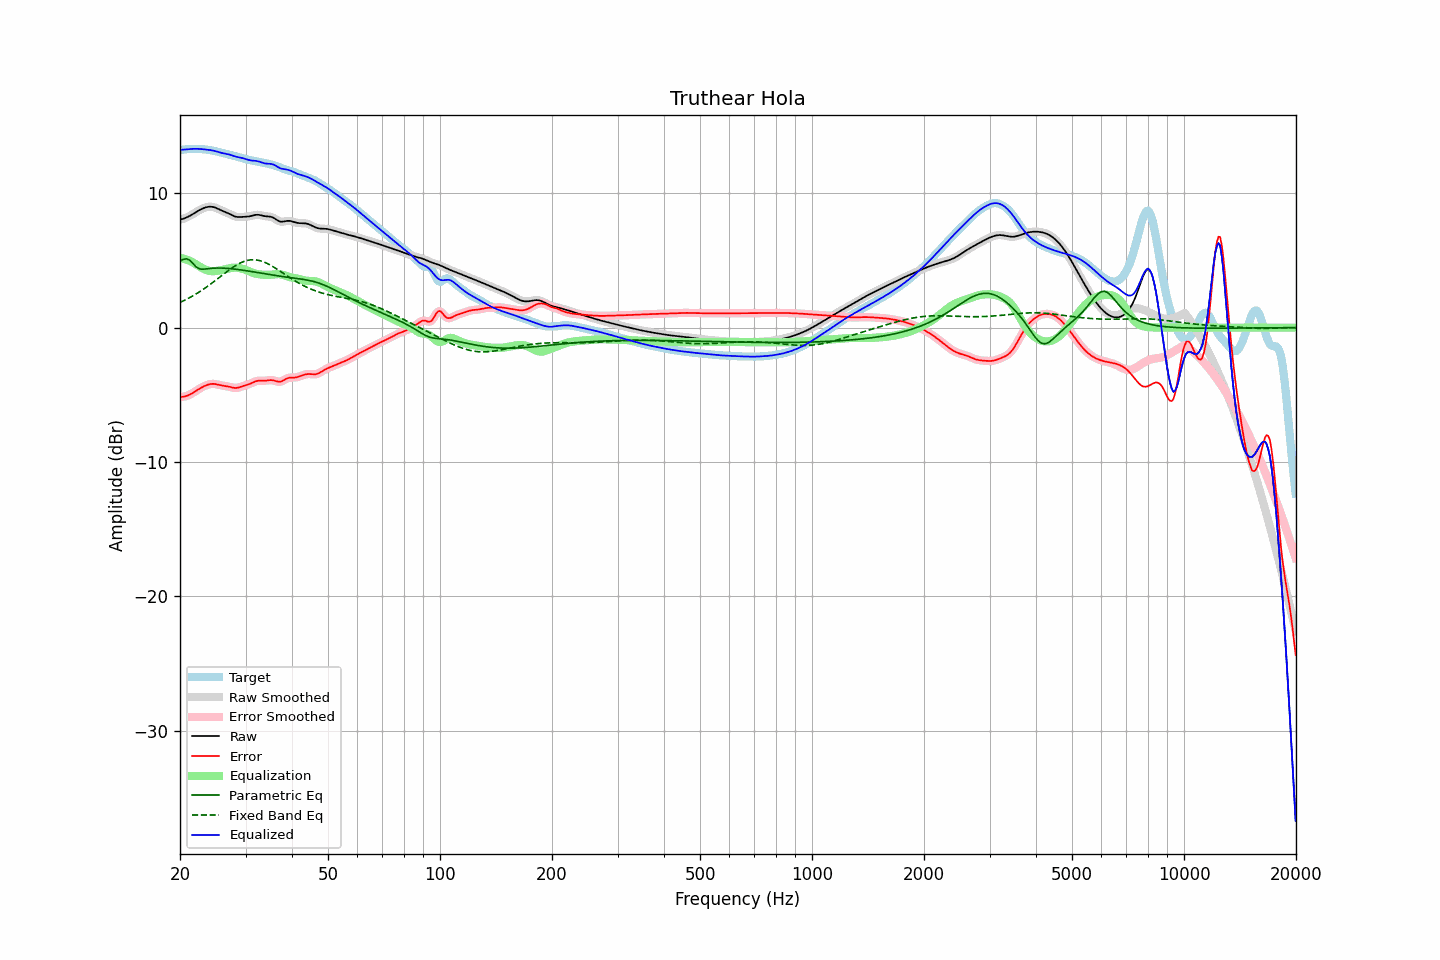

The data file committed next to this chart (first rows):
frequency, raw, error, smoothed, error_smoothed, equalization, parametric_eq, fixed_band_eq, equalized_raw, equalized_smoothed, target
20.00, 8.04, -5.17, 8.04, -5.17, 5.19, 4.96, 1.87, 13.22, 13.22, 13.20
20.20, 8.07, -5.16, 8.07, -5.16, 5.16, 5.02, 1.93, 13.23, 13.23, 13.22
20.40, 8.10, -5.14, 8.10, -5.14, 5.14, 5.07, 1.98, 13.24, 13.24, 13.24
20.61, 8.14, -5.12, 8.14, -5.12, 5.11, 5.10, 2.04, 13.25, 13.25, 13.26
20.81, 8.19, -5.08, 8.19, -5.08, 5.07, 5.12, 2.10, 13.26, 13.26, 13.27
21.02, 8.25, -5.04, 8.25, -5.04, 5.02, 5.07, 2.17, 13.27, 13.27, 13.28
21.23, 8.31, -4.99, 8.31, -4.99, 4.97, 5.02, 2.23, 13.28, 13.28, 13.29
21.44, 8.38, -4.92, 8.38, -4.92, 4.92, 4.90, 2.30, 13.30, 13.30, 13.30
21.66, 8.45, -4.85, 8.45, -4.86, 4.85, 4.78, 2.36, 13.30, 13.30, 13.30
21.87, 8.52, -4.78, 8.52, -4.78, 4.78, 4.65, 2.43, 13.30, 13.30, 13.30
22.09, 8.60, -4.71, 8.60, -4.71, 4.71, 4.52, 2.50, 13.30, 13.30, 13.30
22.31, 8.67, -4.63, 8.67, -4.63, 4.63, 4.45, 2.58, 13.30, 13.30, 13.30
22.54, 8.74, -4.55, 8.74, -4.55, 4.56, 4.38, 2.65, 13.30, 13.30, 13.29
22.76, 8.80, -4.48, 8.80, -4.48, 4.49, 4.36, 2.73, 13.29, 13.29, 13.29
22.99, 8.86, -4.42, 8.86, -4.42, 4.42, 4.34, 2.81, 13.28, 13.28, 13.28
23.22, 8.91, -4.36, 8.91, -4.36, 4.36, 4.35, 2.89, 13.26, 13.26, 13.26
23.45, 8.95, -4.30, 8.95, -4.30, 4.30, 4.36, 2.97, 13.25, 13.25, 13.25
23.69, 8.97, -4.26, 8.97, -4.26, 4.26, 4.38, 3.06, 13.24, 13.24, 13.23
23.92, 8.99, -4.22, 8.99, -4.22, 4.23, 4.39, 3.15, 13.22, 13.22, 13.22
24.16, 9.00, -4.20, 9.00, -4.20, 4.21, 4.41, 3.23, 13.20, 13.20, 13.20
24.40, 8.99, -4.19, 8.99, -4.19, 4.20, 4.42, 3.32, 13.18, 13.18, 13.17
24.65, 8.96, -4.19, 8.96, -4.19, 4.20, 4.42, 3.41, 13.16, 13.16, 13.15
24.89, 8.93, -4.20, 8.92, -4.20, 4.21, 4.43, 3.50, 13.13, 13.13, 13.12
25.14, 8.88, -4.22, 8.88, -4.22, 4.22, 4.43, 3.60, 13.10, 13.10, 13.10
25.39, 8.82, -4.25, 8.82, -4.25, 4.24, 4.44, 3.69, 13.06, 13.06, 13.07
25.65, 8.76, -4.28, 8.76, -4.28, 4.27, 4.43, 3.78, 13.03, 13.03, 13.04
25.91, 8.71, -4.30, 8.71, -4.30, 4.29, 4.43, 3.87, 13.00, 13.00, 13.01
26.16, 8.65, -4.32, 8.66, -4.32, 4.32, 4.42, 3.97, 12.97, 12.97, 12.98
26.43, 8.61, -4.34, 8.61, -4.34, 4.34, 4.42, 4.06, 12.95, 12.95, 12.95
26.69, 8.56, -4.36, 8.56, -4.36, 4.37, 4.41, 4.15, 12.93, 12.93, 12.91
26.96, 8.50, -4.38, 8.50, -4.38, 4.40, 4.40, 4.24, 12.90, 12.90, 12.88
27.23, 8.45, -4.41, 8.45, -4.41, 4.42, 4.39, 4.32, 12.87, 12.87, 12.85
27.50, 8.39, -4.44, 8.39, -4.44, 4.44, 4.38, 4.41, 12.83, 12.83, 12.83
27.77, 8.33, -4.47, 8.33, -4.47, 4.46, 4.37, 4.49, 12.79, 12.79, 12.80
28.05, 8.28, -4.49, 8.28, -4.49, 4.47, 4.35, 4.57, 12.74, 12.75, 12.77
28.33, 8.25, -4.49, 8.25, -4.49, 4.46, 4.34, 4.64, 12.71, 12.71, 12.73
28.62, 8.23, -4.47, 8.23, -4.47, 4.45, 4.32, 4.71, 12.68, 12.68, 12.70
28.90, 8.22, -4.44, 8.22, -4.44, 4.43, 4.31, 4.78, 12.66, 12.66, 12.66
29.19, 8.23, -4.40, 8.23, -4.40, 4.41, 4.29, 4.84, 12.64, 12.64, 12.63
29.48, 8.24, -4.36, 8.24, -4.36, 4.37, 4.27, 4.89, 12.61, 12.61, 12.59
29.78, 8.24, -4.32, 8.24, -4.32, 4.33, 4.26, 4.93, 12.58, 12.57, 12.56
30.08, 8.25, -4.28, 8.25, -4.28, 4.29, 4.24, 4.97, 12.54, 12.54, 12.53
30.38, 8.26, -4.25, 8.26, -4.25, 4.24, 4.22, 5.00, 12.50, 12.50, 12.51
30.68, 8.27, -4.21, 8.28, -4.21, 4.19, 4.20, 5.02, 12.46, 12.47, 12.48
30.99, 8.30, -4.16, 8.30, -4.16, 4.14, 4.18, 5.04, 12.44, 12.44, 12.46
31.30, 8.33, -4.10, 8.33, -4.10, 4.10, 4.16, 5.05, 12.43, 12.43, 12.43
31.61, 8.36, -4.05, 8.36, -4.05, 4.06, 4.14, 5.05, 12.42, 12.42, 12.41
31.93, 8.39, -4.00, 8.38, -4.00, 4.02, 4.12, 5.04, 12.41, 12.40, 12.39
32.24, 8.39, -3.97, 8.39, -3.97, 3.99, 4.10, 5.03, 12.39, 12.39, 12.36
32.57, 8.39, -3.95, 8.39, -3.95, 3.97, 4.08, 5.00, 12.36, 12.36, 12.34
32.89, 8.37, -3.95, 8.37, -3.95, 3.95, 4.06, 4.97, 12.32, 12.32, 12.32
33.22, 8.34, -3.95, 8.34, -3.95, 3.94, 4.04, 4.93, 12.28, 12.28, 12.29
33.55, 8.31, -3.95, 8.31, -3.95, 3.93, 4.02, 4.89, 12.24, 12.24, 12.26
33.89, 8.29, -3.95, 8.29, -3.95, 3.93, 4.00, 4.84, 12.21, 12.22, 12.24
34.23, 8.28, -3.94, 8.28, -3.93, 3.92, 3.98, 4.79, 12.20, 12.20, 12.21
34.57, 8.27, -3.92, 8.27, -3.92, 3.92, 3.96, 4.73, 12.19, 12.19, 12.19
34.92, 8.26, -3.91, 8.25, -3.91, 3.93, 3.94, 4.66, 12.19, 12.18, 12.16
35.27, 8.23, -3.91, 8.23, -3.91, 3.94, 3.92, 4.60, 12.17, 12.17, 12.13
35.62, 8.18, -3.92, 8.18, -3.93, 3.96, 3.90, 4.53, 12.14, 12.13, 12.10
35.97, 8.11, -3.95, 8.11, -3.96, 3.97, 3.89, 4.45, 12.08, 12.08, 12.06
... 635 more rows
